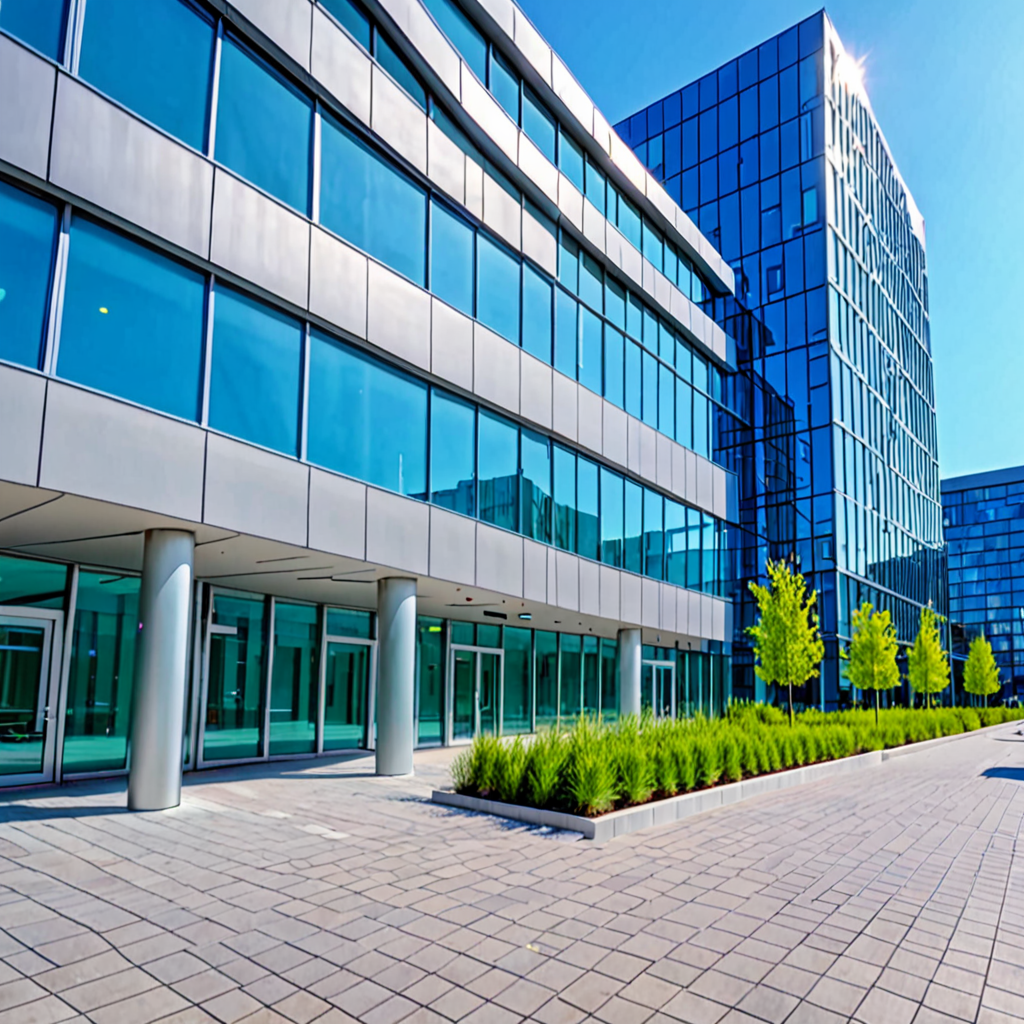
Generation parameters embedded in this image by AUTOMATIC1111 Stable Diffusion web UI or a fork of it (Forge, ...) (PNG 'parameters' text chunk):
4k photogrph of the modern company building, FinTech Startup from outisde , HDR 10
Negative prompt: artifacts, old, black and white
Steps: 35, Sampler: DPM++ 2M, Schedule type: Karras, CFG scale: 7, Seed: 3336514570, Size: 1024x1024, Model hash: 4496b36d48, Model: dreamshaperXL_v21TurboDPMSDE, Version: v1.10.1